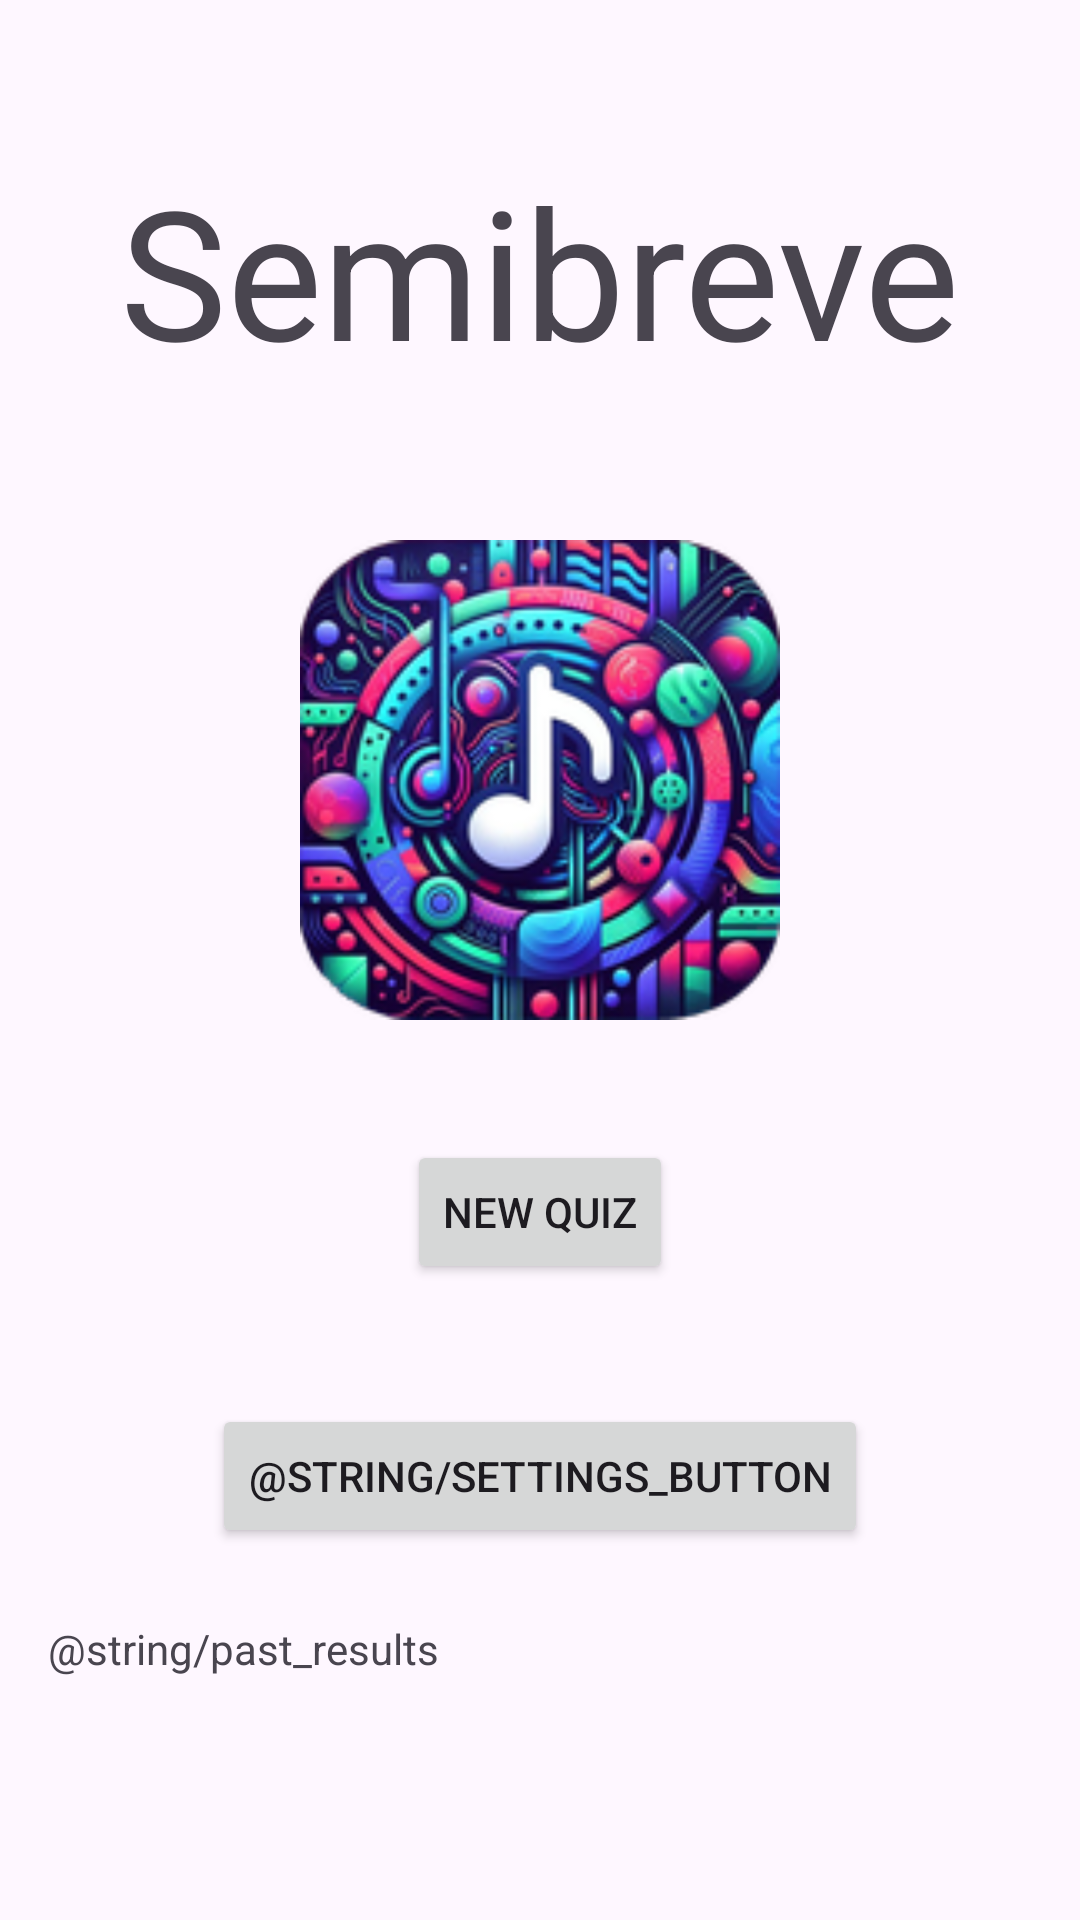

This screen was rendered from an Android layout file. Write that file and the resources it references.
<!-- AndroidManifest.xml: application theme Theme.Semibreve -->
<!-- res/layout/fragment_main_menu.xml -->
<?xml version="1.0" encoding="utf-8"?>
<androidx.constraintlayout.widget.ConstraintLayout xmlns:android="http://schemas.android.com/apk/res/android"
    xmlns:app="http://schemas.android.com/apk/res-auto"
    xmlns:tools="http://schemas.android.com/tools"
    android:id="@+id/frameLayout3"
    android:background="?android:windowBackground"
    android:layout_width="match_parent"
    android:layout_height="match_parent"
    tools:context=".ui.MainMenuFragment" >

    <ImageView
        android:id="@+id/menuAppIconImageView"
        android:layout_width="160dp"
        android:layout_height="160dp"
        android:layout_marginTop="50dp"
        android:src="@drawable/semibreveicon"
        app:layout_constraintEnd_toEndOf="parent"
        app:layout_constraintStart_toStartOf="parent"
        app:layout_constraintTop_toBottomOf="@+id/menuAppTitleTextView" />

    <TextView
        android:id="@+id/menuAppTitleTextView"
        android:layout_width="wrap_content"
        android:layout_height="wrap_content"
        android:layout_marginTop="50dp"
        android:text="@string/app_name"
        android:textSize="60sp"
        app:layout_constraintEnd_toEndOf="parent"
        app:layout_constraintStart_toStartOf="parent"
        app:layout_constraintTop_toTopOf="parent" />

    <Button
        android:id="@+id/menuNewQuizButton"
        android:layout_width="wrap_content"
        android:layout_height="wrap_content"
        android:layout_marginTop="40dp"
        android:text="@string/button_new_quiz"
        app:layout_constraintEnd_toEndOf="parent"
        app:layout_constraintStart_toStartOf="parent"
        app:layout_constraintTop_toBottomOf="@+id/menuAppIconImageView" />

    <Button
        android:id="@+id/menuSettingButton"
        android:layout_width="wrap_content"
        android:layout_height="wrap_content"
        android:layout_marginTop="40dp"
        android:text="@string/settings_button"
        app:layout_constraintEnd_toEndOf="parent"
        app:layout_constraintStart_toStartOf="parent"
        app:layout_constraintTop_toBottomOf="@+id/menuNewQuizButton" />

    <ScrollView
        android:layout_width="match_parent"
        android:layout_height="0dp"
        android:layout_marginStart="16dp"
        android:layout_marginTop="16dp"
        android:layout_marginEnd="16dp"
        android:layout_marginBottom="16dp"
        app:layout_constraintBottom_toBottomOf="parent"
        app:layout_constraintEnd_toEndOf="parent"
        app:layout_constraintStart_toStartOf="parent"
        app:layout_constraintTop_toBottomOf="@+id/textView">

        <androidx.recyclerview.widget.RecyclerView
            android:id="@+id/MainMenuRecyclerView"
            android:layout_width="match_parent"
            android:layout_height="wrap_content" />
    </ScrollView>

    <TextView
        android:id="@+id/textView"
        android:layout_width="wrap_content"
        android:layout_height="wrap_content"
        android:layout_marginStart="16dp"
        android:layout_marginTop="24dp"
        android:text="@string/past_results"
        app:layout_constraintStart_toStartOf="parent"
        app:layout_constraintTop_toBottomOf="@+id/menuSettingButton" />
</androidx.constraintlayout.widget.ConstraintLayout>
<!-- resources referenced by this layout -->
<resources>
  <!-- drawable semibreveicon: png bitmap (drawable-hdpi, 16328 bytes) -->
  <string name="app_name" translatable="false">Semibreve</string>
  <string name="button_new_quiz">New quiz</string>
  <style name="Theme.Semibreve" parent="Base.Theme.Semibreve" />
  <style name="Base.Theme.Semibreve" parent="Theme.Material3.DayNight.NoActionBar">
          
          
      </style>
</resources>
